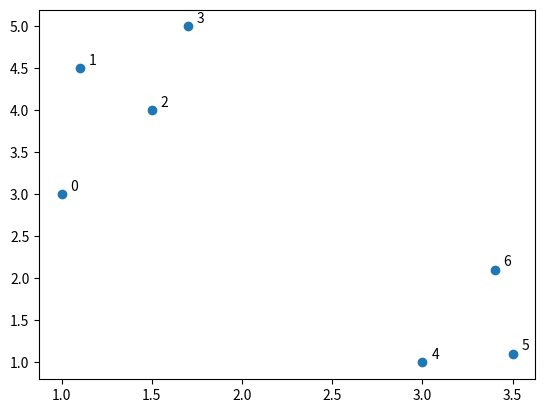

This figure's Python source:
# -*- coding: utf-8 -*-

import numpy as np
import matplotlib.pyplot as plt
from scipy.spatial import distance_matrix

# Data set
x = np.array([[1,3],[1.1,4.5],
    [1.5,4],[1.7,5],[3,1],
    [3.5,1.1],[3.4,2.1]])

# Visualisation
plt.scatter(x[:,0],x[:,1])
for i in range(x.shape[0]):
    plt.text(x[i,0]+0.05, x[i,1]+0.05, str(i))

# Distance matrix
dm = distance_matrix(x,x)
print(np.round(dm,2))